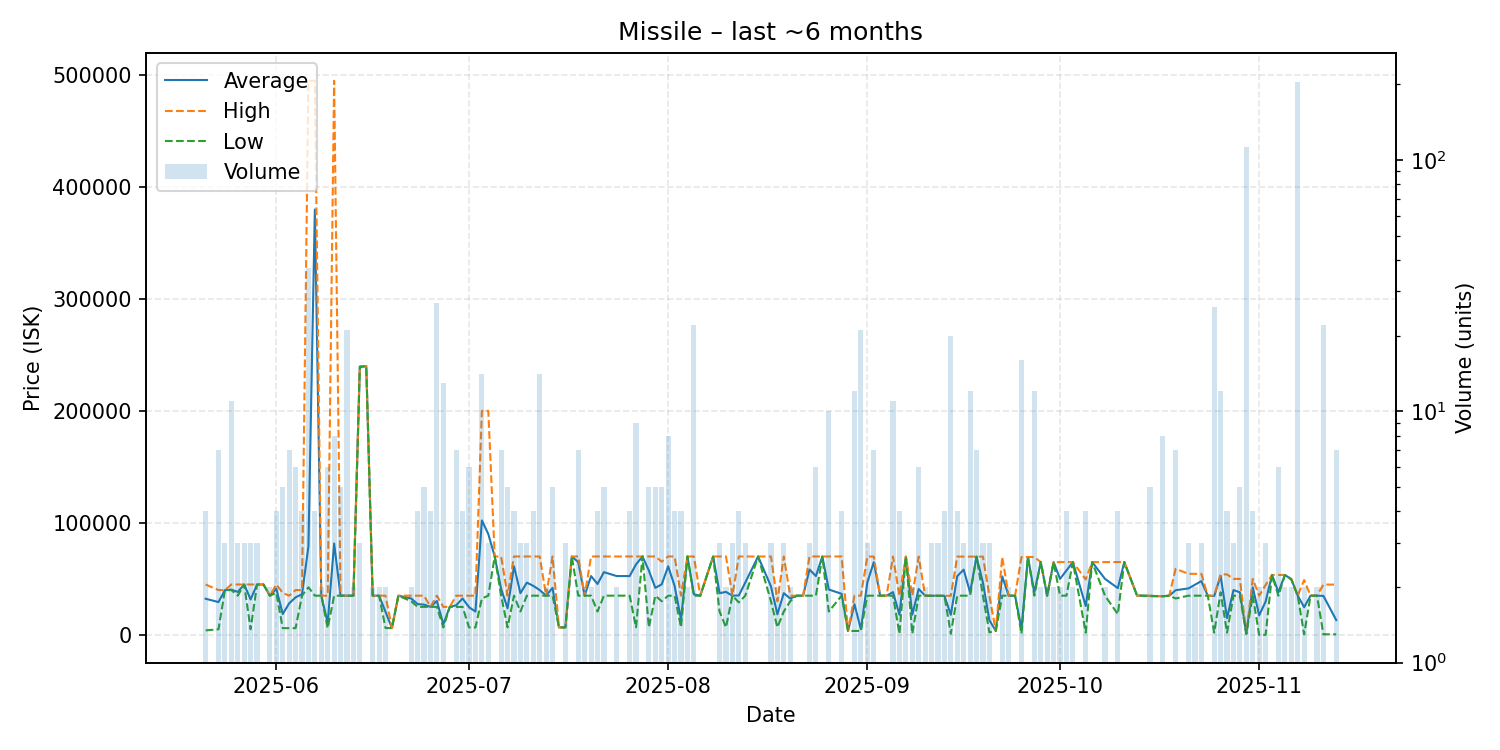

The data file committed next to this chart (first rows):
date, average, highest, lowest, order_count, volume
2025-05-21, 32240, 44980, 4000, 4, 4
2025-05-23, 29286, 40000, 5000, 5, 7
2025-05-24, 39967, 40000, 39900, 3, 3
2025-05-25, 40440, 44980, 40000, 5, 11
2025-05-26, 38327, 44980, 35000, 3, 3
2025-05-27, 44980, 44980, 44980, 3, 3
2025-05-28, 31653, 44980, 5000, 3, 3
2025-05-29, 44980, 44980, 44980, 3, 3
2025-05-30, 44980, 44980, 44980, 1, 1
2025-05-31, 35000, 35000, 35000, 2, 2
2025-06-01, 41240, 44980, 37500, 4, 4
2025-06-02, 18600, 37500, 6000, 4, 5
2025-06-03, 28143, 35000, 6000, 5, 7
2025-06-04, 33500, 40000, 6000, 4, 6
2025-06-05, 36250, 40000, 35000, 2, 4
2025-06-06, 79034, 494800, 42490, 7, 37
2025-06-07, 379825, 494800, 35000, 4, 4
2025-06-08, 35000, 35000, 35000, 2, 2
2025-06-09, 10833, 35000, 6000, 2, 6
2025-06-10, 81588, 494700, 35000, 7, 8
2025-06-11, 35000, 35000, 35000, 3, 5
2025-06-12, 35000, 35000, 35000, 2, 21
2025-06-13, 35000, 35000, 35000, 1, 2
2025-06-14, 239667, 240000, 239000, 3, 3
2025-06-15, 240000, 240000, 240000, 1, 1
2025-06-16, 35000, 35000, 35000, 2, 2
2025-06-17, 35000, 35000, 35000, 2, 2
2025-06-18, 20550, 35000, 6100, 2, 2
2025-06-19, 6100, 6100, 6100, 1, 1
2025-06-20, 35000, 35000, 35000, 1, 1
2025-06-22, 32500, 35000, 30000, 2, 2
2025-06-23, 27500, 35000, 25000, 4, 4
2025-06-24, 27000, 35000, 25000, 3, 5
2025-06-25, 25000, 25000, 25000, 4, 4
2025-06-26, 30244, 35000, 25000, 13, 27
2025-06-27, 9431, 25000, 6600, 3, 13
2025-06-28, 25000, 25000, 25000, 1, 1
2025-06-29, 26429, 35000, 25000, 6, 7
2025-06-30, 32500, 35000, 25000, 4, 4
2025-07-01, 24700, 35000, 6600, 4, 6
2025-07-02, 20800, 35000, 6600, 2, 2
2025-07-03, 102193, 200000, 32500, 10, 14
2025-07-04, 90000, 200000, 35000, 3, 3
2025-07-05, 70000, 70000, 70000, 1, 1
2025-07-06, 40957, 70000, 35000, 7, 7
2025-07-07, 23680, 35000, 6700, 4, 5
2025-07-08, 61250, 70000, 35000, 4, 4
2025-07-09, 37233, 70000, 20850, 3, 3
2025-07-10, 46667, 70000, 35000, 3, 3
2025-07-11, 43750, 70000, 35000, 4, 4
2025-07-12, 40000, 70000, 35000, 4, 14
2025-07-13, 35000, 35000, 35000, 2, 2
2025-07-14, 42000, 70000, 35000, 3, 5
2025-07-15, 6700, 6700, 6700, 1, 1
2025-07-16, 6700, 6700, 6700, 1, 3
2025-07-17, 70000, 70000, 70000, 1, 1
2025-07-18, 65000, 70000, 35000, 2, 7
2025-07-19, 35000, 35000, 35000, 2, 2
2025-07-20, 52500, 70000, 35000, 2, 2
2025-07-21, 45425, 70000, 20850, 3, 4
... 102 more rows
